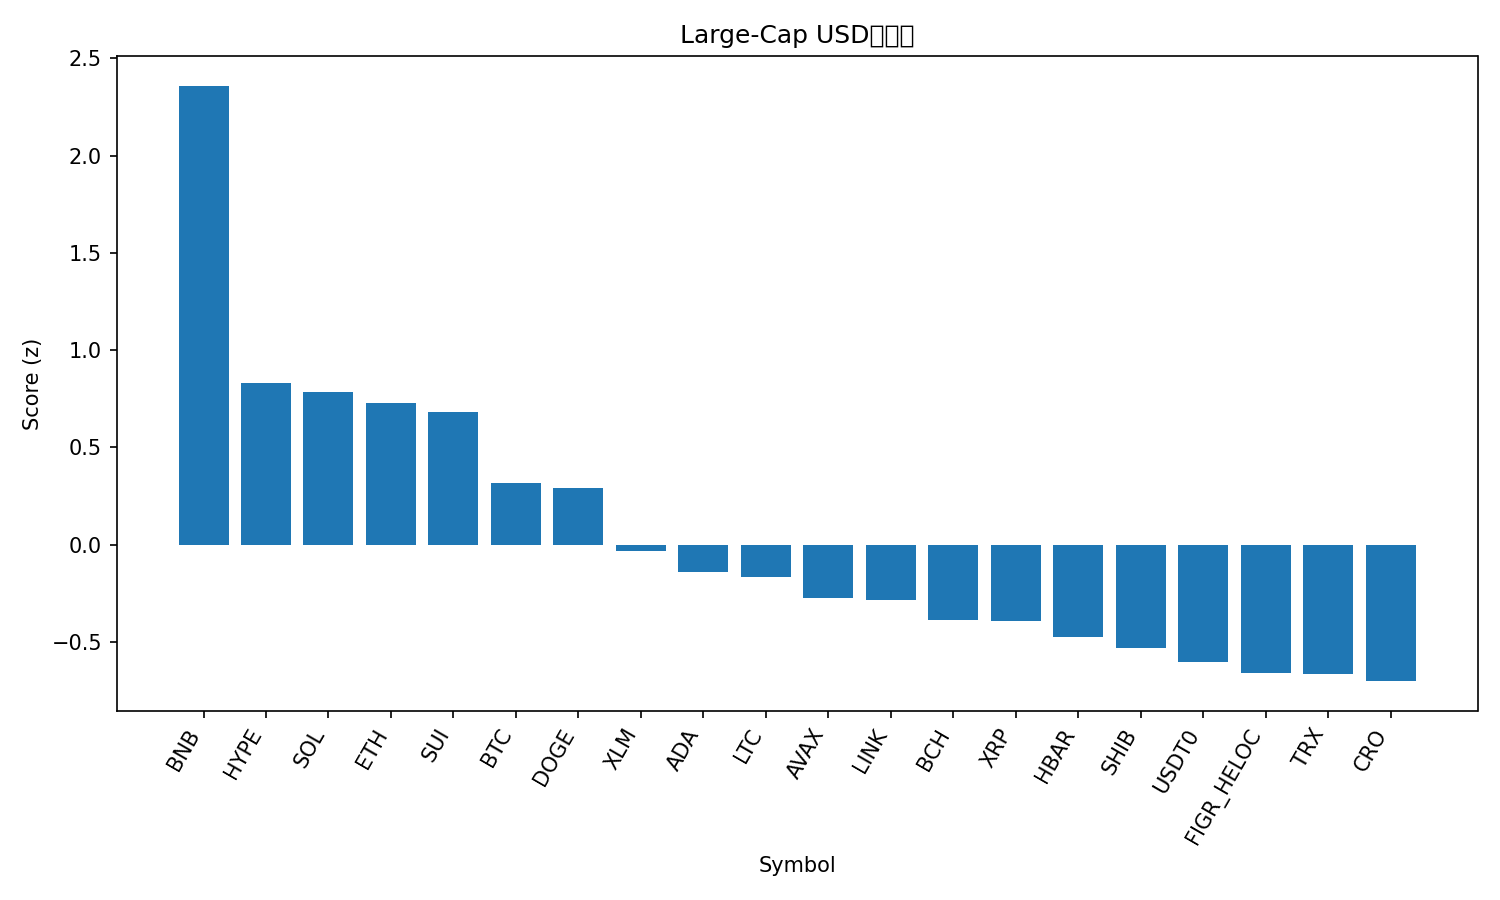

The table this chart was drawn from, first rows:
rank, name, symbol, price, pct_1h, pct_24h, pct_7d, pct_1h_vs_btc, pct_24h_vs_btc, pct_7d_vs_btc, market_cap_rank, market_cap, volume_usd, score
1, BNB, BNB, 1110, 1.159, 6.688, 17.1, 0.8536, 5.45, 7.345, 5, 154492487712, 3437233039, 2.359
2, Hyperliquid, HYPE, 49.37, 0.7557, 0.2919, 16.65, 0.4499, -0.9463, 6.903, 17, 13368500494, 665572394, 0.832
3, Solana, SOL, 231, 0.2579, 2.634, 17.74, -0.048, 1.396, 7.983, 6, 126064345269, 9308004419, 0.7835
4, Ethereum, ETH, 4480, 0.437, 1.959, 13.8, 0.1311, 0.7208, 4.049, 2, 540460102209, 42497430662, 0.7298
5, Sui, SUI, 3.61, 0.5465, 1.298, 13.84, 0.2406, 0.06023, 4.089, 18, 13072686715, 1307547502, 0.682
6, Bitcoin, BTC, 120305, 0.3059, 1.238, 9.752, 0.0, 0.0, 0.0, 1, 2396660880871, 71152524707, 0.3197
7, Dogecoin, DOGE, 0.2568, 0.4644, -0.3626, 13.22, 0.1585, -1.601, 3.467, 8, 38809933238, 2906130512, 0.2919
8, Stellar, XLM, 0.4038, -0.09082, 0.9061, 13.89, -0.3967, -0.3321, 4.136, 20, 12897533304, 367937045, -0.03136
9, Cardano, ADA, 0.858, 0.0225, 0.3802, 10.52, -0.2834, -0.858, 0.7648, 11, 31346974155, 1613038921, -0.1377
10, Litecoin, LTC, 117.1, 0.2445, -1.833, 13.73, -0.06134, -3.072, 3.977, 26, 8939238490, 1058080687, -0.1658
11, Avalanche, AVAX, 30.27, 0.2597, -0.8917, 6.461, -0.04619, -2.13, -3.291, 21, 12784577959, 1268052141, -0.2755
12, Chainlink, LINK, 22.38, 0.07829, -0.5853, 9.623, -0.2276, -1.824, -0.1284, 15, 15174162037, 929641365, -0.2828
13, Bitcoin Cash, BCH, 599.3, -0.4906, 2.122, 9.88, -0.7964, 0.8842, 0.1283, 22, 11945756842, 340150667, -0.3867
14, XRP, XRP, 3.04, -0.4982, 2.012, 10.12, -0.8041, 0.7742, 0.3703, 3, 181964308247, 7025503506, -0.3941
15, Hedera, HBAR, 0.2246, 0.01169, -0.938, 8.09, -0.2942, -2.176, -1.662, 25, 9516354610, 237781872, -0.4723
16, Shiba Inu, SHIB, 1.243e-05, 0.09234, -1.281, 6.061, -0.2135, -2.519, -3.691, 32, 7322052092, 191601923, -0.5293
17, USDT0, USDT0, 1.001, 0.03317, 0.02512, 0.04203, -0.2727, -1.213, -9.71, 34, 7004846412, 648160181, -0.6024
18, Figure Heloc, FIGR_HELOC, 1.008, 0.0, -0.1379, 0.1447, -0.3059, -1.376, -9.607, 19, 12921752834, 47284495, -0.6608
19, TRON, TRX, 0.3425, -0.1659, 0.2906, 2.505, -0.4718, -0.9477, -7.247, 10, 32413017264, 637003819, -0.6618
20, Cronos, CRO, 0.2126, 0.6998, -6.405, 8.354, 0.3939, -7.644, -1.398, 31, 7407777779, 83030991, -0.7007
21, Toncoin, TON, 2.8, -0.2222, -0.4031, 4.54, -0.528, -1.641, -5.212, 33, 7039002819, 164892957, -0.7581
